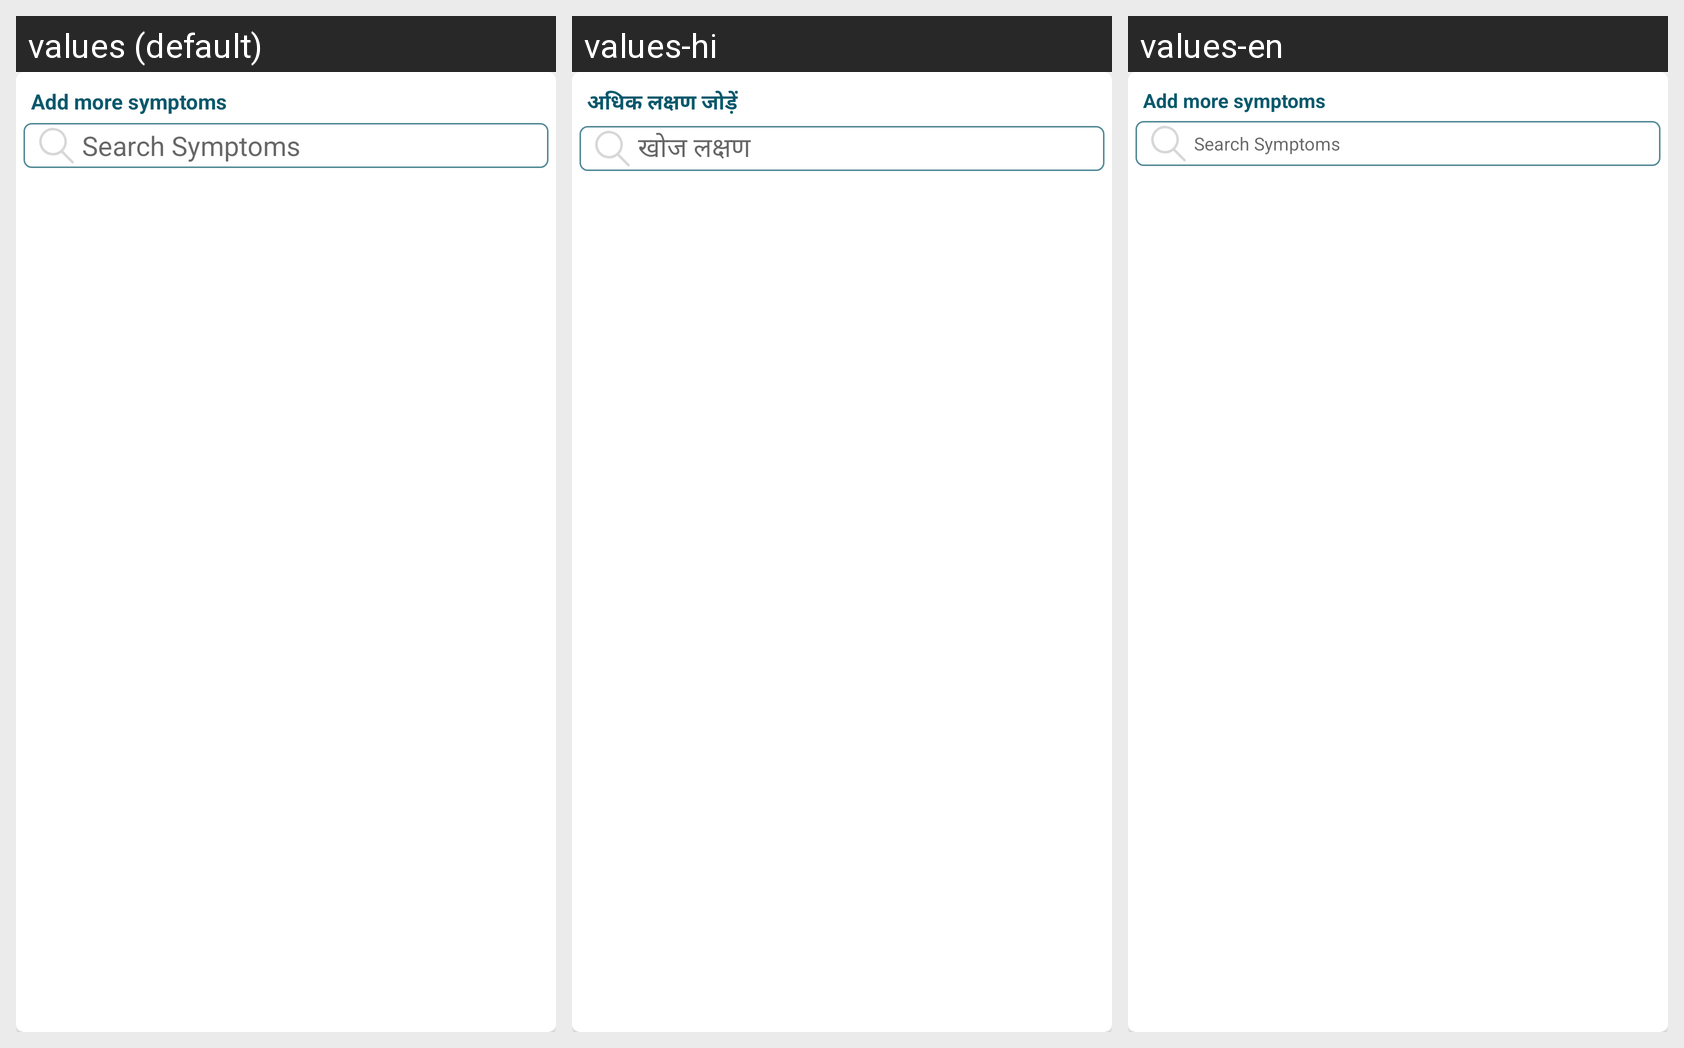

The same Android screen rendered under several of its app's locales, left to right. List the strings drawn on it with the default value and each locale's translation.
Android screen res/layout/alert_add_more_symptoms.xml rendered under 3 locales, left to right: values (default), values-hi, values-en. Device: Nexus 5 (rendered at 1080×1920; each locale shown at half size, 540×960, under a caption strip naming it); theme MyAppTheme.
Strings drawn on this screen, with the default value and each locale's value (text and hints the layout hard-codes, and strings that could not be matched under every locale, appear in the picture but are not listed):

add_more_symptoms
  values: Add more symptoms
  values-hi: अधिक लक्षण जोड़ें
  values-en: Add more symptoms

search_symptoms
  values: Search Symptoms
  values-hi: खोज लक्षण
  values-en: Search Symptoms
